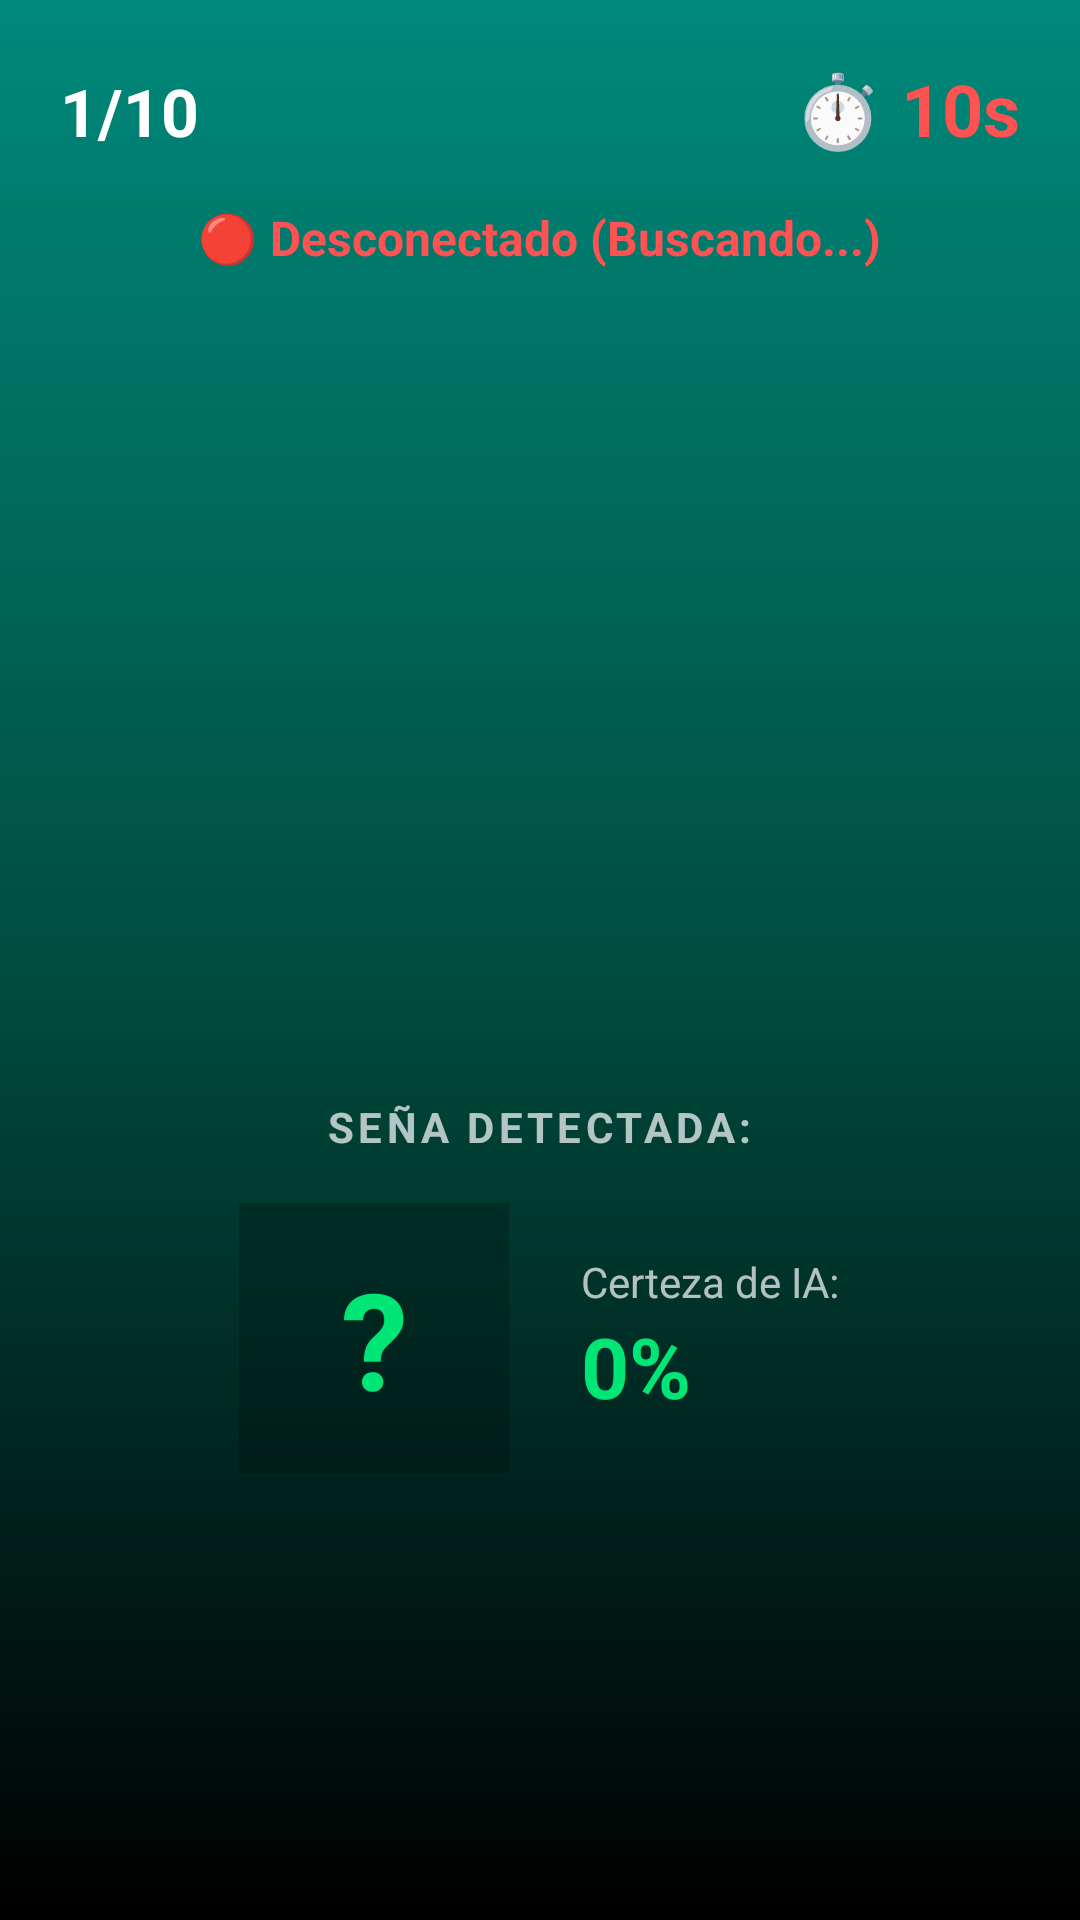

Produce the Android XML layout that renders to this screen, including the resource entries it uses.
<!-- AndroidManifest.xml: application theme Theme.LexiHand -->
<!-- res/layout/activity_game3.xml -->
<?xml version="1.0" encoding="utf-8"?>
<LinearLayout xmlns:android="http://schemas.android.com/apk/res/android"
    xmlns:app="http://schemas.android.com/apk/res-auto"
    android:layout_width="match_parent"
    android:layout_height="match_parent"
    android:orientation="vertical"
    android:padding="20dp"
    android:gravity="center_horizontal"
    android:background="@drawable/bg_result_game3">

    <LinearLayout
        android:layout_width="match_parent"
        android:layout_height="wrap_content"
        android:orientation="horizontal">

        <TextView android:id="@+id/tv_g3_progress"
            android:layout_width="0dp"
            android:layout_height="wrap_content"
            android:layout_weight="1"
            android:text="1/10"
            android:textSize="22sp"
            android:textColor="#FFFFFF"
            android:textStyle="bold" />

        <TextView android:id="@+id/tv_g3_timer"
            android:layout_width="wrap_content"
            android:layout_height="wrap_content"
            android:text="⏱️ 10s"
            android:textSize="24sp"
            android:textColor="#FF5252"
            android:textStyle="bold" />
    </LinearLayout>

    <TextView android:id="@+id/tv_connection_status"
        android:layout_width="wrap_content"
        android:layout_height="wrap_content"
        android:text="🔴 Desconectado (Buscando...)"
        android:textColor="#FF5252"
        android:textSize="16sp"
        android:textStyle="bold"
        android:layout_marginTop="16dp"
        android:layout_marginBottom="24dp"/>

    <ImageView android:id="@+id/iv_g3_target"
        android:layout_width="220dp"
        android:layout_height="220dp"
        android:layout_marginBottom="32dp"
        android:scaleType="fitCenter" />

    <TextView android:layout_width="wrap_content"
        android:layout_height="wrap_content"
        android:text="SEÑA DETECTADA:"
        android:textColor="#B3FFFFFF"
        android:letterSpacing="0.1"
        android:textStyle="bold"
        android:textSize="14sp" />

    <LinearLayout
        android:layout_width="match_parent"
        android:layout_height="wrap_content"
        android:orientation="horizontal"
        android:gravity="center"
        android:layout_marginTop="16dp">

        <TextView android:id="@+id/tv_g3_detected"
            android:layout_width="90dp"
            android:layout_height="90dp"
            android:text="?"
            android:textColor="#00E676"
            android:textSize="45sp"
            android:textStyle="bold"
            android:gravity="center"
            android:background="#33000000" />

        <LinearLayout
            android:layout_width="wrap_content"
            android:layout_height="wrap_content"
            android:orientation="vertical"
            android:layout_marginStart="24dp">

            <TextView android:layout_width="wrap_content"
                android:layout_height="wrap_content"
                android:text="Certeza de IA:"
                android:textColor="#B3FFFFFF"/>

            <TextView android:id="@+id/tv_g3_confidence"
                android:layout_width="wrap_content"
                android:layout_height="wrap_content"
                android:text="0%"
                android:textSize="28sp"
                android:textStyle="bold"
                android:textColor="#00E676"/>
        </LinearLayout>
    </LinearLayout>

</LinearLayout>
<!-- resources referenced by this layout -->
<resources>
  <!-- drawable bg_result_game3 (drawable) -->
  <?xml version="1.0" encoding="utf-8"?>
  <shape xmlns:android="http://schemas.android.com/apk/res/android">
      <gradient
          android:angle="270"
          android:startColor="#00897B"
          android:centerColor="#004D40"
          android:endColor="#000000"
          android:type="linear" />
  </shape>
  <style name="Theme.LexiHand" parent="Base.Theme.LexiHand" />
  <style name="Base.Theme.LexiHand" parent="Theme.Material3.DayNight.NoActionBar">
          
          
  
  
          <item name="android:statusBarColor">#6200EA</item> <item name="android:windowLightStatusBar">false</item>
  
          <item name="colorPrimary">#6200EA</item>
  
  
  
  
      </style>
</resources>
